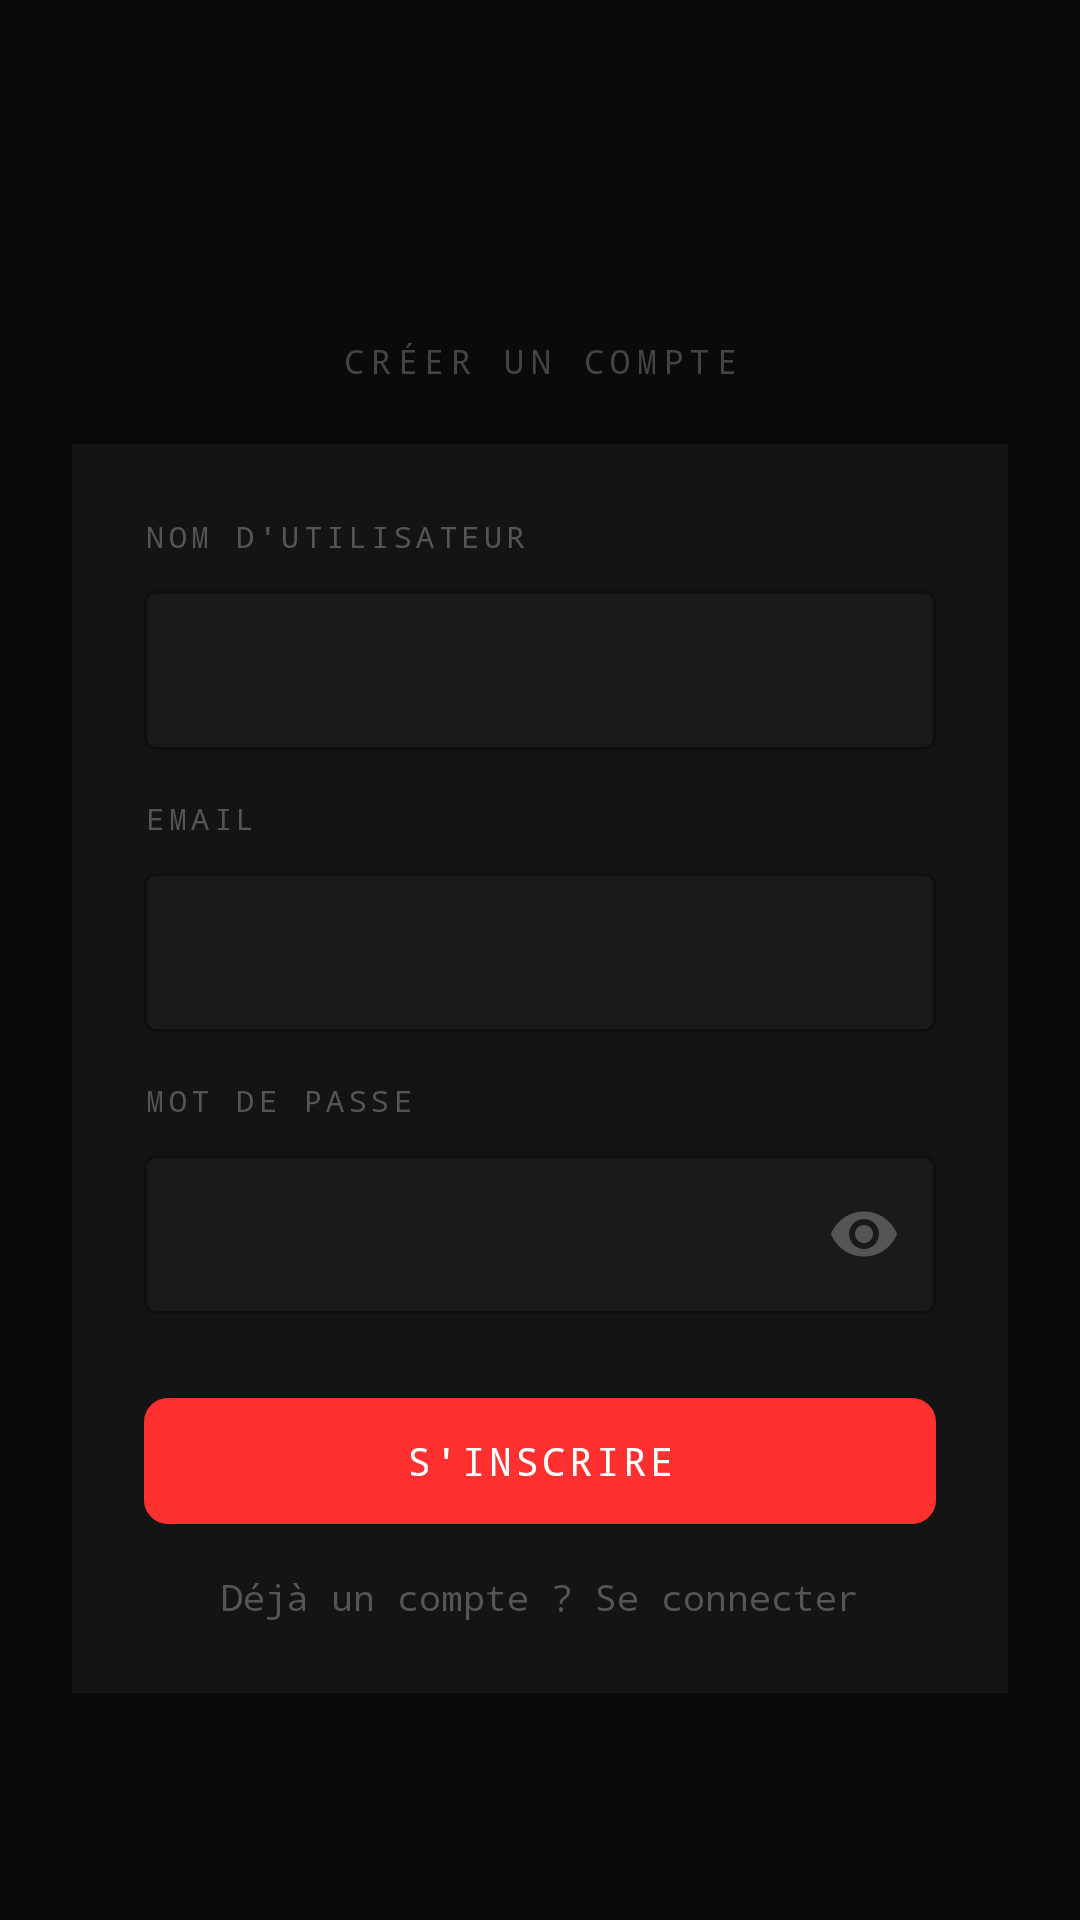

The Android layout XML behind this screen, and the referenced resources:
<!-- AndroidManifest.xml: application theme Theme.Prediction_score_gp -->
<!-- res/layout/activity_register.xml -->
<?xml version="1.0" encoding="utf-8"?>
<androidx.constraintlayout.widget.ConstraintLayout
    xmlns:android="http://schemas.android.com/apk/res/android"
    xmlns:app="http://schemas.android.com/apk/res-auto"
    android:layout_width="match_parent"
    android:layout_height="match_parent"
    android:background="#0A0A0A">

    <TextView
        android:id="@+id/tvLogo"
        android:layout_width="wrap_content"
        android:layout_height="wrap_content"
        android:layout_marginTop="64dp"
        android:fontFamily="monospace"
        android:textSize="32sp"
        android:textStyle="bold"
        app:layout_constraintEnd_toEndOf="parent"
        app:layout_constraintStart_toStartOf="parent"
        app:layout_constraintTop_toTopOf="parent" />

    <TextView
        android:layout_width="wrap_content"
        android:layout_height="wrap_content"
        android:layout_marginTop="6dp"
        android:text="CRÉER UN COMPTE"
        android:textColor="#444444"
        android:fontFamily="monospace"
        android:textSize="11sp"
        android:letterSpacing="0.2"
        app:layout_constraintEnd_toEndOf="parent"
        app:layout_constraintStart_toStartOf="parent"
        app:layout_constraintTop_toBottomOf="@+id/tvLogo" />

    <LinearLayout
        android:id="@+id/formCard"
        android:layout_width="match_parent"
        android:layout_height="wrap_content"
        android:layout_marginStart="24dp"
        android:layout_marginEnd="24dp"
        android:orientation="vertical"
        android:background="#141414"
        android:padding="24dp"
        app:layout_constraintTop_toBottomOf="@+id/tvLogo"
        app:layout_constraintBottom_toBottomOf="parent"
        app:layout_constraintStart_toStartOf="parent"
        app:layout_constraintEnd_toEndOf="parent"
        app:layout_constraintVertical_bias="0.35">

        <TextView
            android:layout_width="wrap_content"
            android:layout_height="wrap_content"
            android:text="NOM D'UTILISATEUR"
            android:textColor="#555555"
            android:fontFamily="monospace"
            android:textSize="10sp"
            android:letterSpacing="0.15"
            android:layout_marginBottom="6dp" />

        <com.google.android.material.textfield.TextInputLayout
            android:id="@+id/tilUsername"
            style="@style/Widget.MaterialComponents.TextInputLayout.OutlinedBox"
            android:layout_width="match_parent"
            android:layout_height="wrap_content"
            android:layout_marginBottom="16dp"
            app:boxStrokeColor="#2A2A2A"
            app:boxBackgroundColor="#1A1A1A"
            app:hintTextColor="#555555">
            <com.google.android.material.textfield.TextInputEditText
                android:id="@+id/etUsername"
                android:layout_width="match_parent"
                android:layout_height="wrap_content"
                android:hint="MaxVerstappen33"
                android:inputType="text"
                android:textColor="#CCCCCC"
                android:textColorHint="#444444"
                android:fontFamily="monospace"
                android:textSize="14sp" />
        </com.google.android.material.textfield.TextInputLayout>

        <TextView
            android:layout_width="wrap_content"
            android:layout_height="wrap_content"
            android:text="EMAIL"
            android:textColor="#555555"
            android:fontFamily="monospace"
            android:textSize="10sp"
            android:letterSpacing="0.15"
            android:layout_marginBottom="6dp" />

        <com.google.android.material.textfield.TextInputLayout
            android:id="@+id/tilEmail"
            style="@style/Widget.MaterialComponents.TextInputLayout.OutlinedBox"
            android:layout_width="match_parent"
            android:layout_height="wrap_content"
            android:layout_marginBottom="16dp"
            app:boxStrokeColor="#2A2A2A"
            app:boxBackgroundColor="#1A1A1A"
            app:hintTextColor="#555555">
            <com.google.android.material.textfield.TextInputEditText
                android:id="@+id/etEmail"
                android:layout_width="match_parent"
                android:layout_height="wrap_content"
                android:hint="exemple@mail.com"
                android:inputType="textEmailAddress"
                android:textColor="#CCCCCC"
                android:textColorHint="#444444"
                android:fontFamily="monospace"
                android:textSize="14sp" />
        </com.google.android.material.textfield.TextInputLayout>

        <TextView
            android:layout_width="wrap_content"
            android:layout_height="wrap_content"
            android:text="MOT DE PASSE"
            android:textColor="#555555"
            android:fontFamily="monospace"
            android:textSize="10sp"
            android:letterSpacing="0.15"
            android:layout_marginBottom="6dp" />

        <com.google.android.material.textfield.TextInputLayout
            android:id="@+id/tilPassword"
            style="@style/Widget.MaterialComponents.TextInputLayout.OutlinedBox"
            android:layout_width="match_parent"
            android:layout_height="wrap_content"
            android:layout_marginBottom="24dp"
            app:boxStrokeColor="#2A2A2A"
            app:boxBackgroundColor="#1A1A1A"
            app:hintTextColor="#555555"
            app:passwordToggleEnabled="true"
            app:passwordToggleTint="#555555">
            <com.google.android.material.textfield.TextInputEditText
                android:id="@+id/etPassword"
                android:layout_width="match_parent"
                android:layout_height="wrap_content"
                android:hint="••••••••"
                android:inputType="textPassword"
                android:textColor="#CCCCCC"
                android:textColorHint="#444444"
                android:fontFamily="monospace"
                android:textSize="14sp" />
        </com.google.android.material.textfield.TextInputLayout>

        <TextView
            android:id="@+id/tvError"
            android:layout_width="match_parent"
            android:layout_height="wrap_content"
            android:layout_marginBottom="12dp"
            android:text=""
            android:textColor="#FF3030"
            android:fontFamily="monospace"
            android:textSize="12sp"
            android:gravity="center"
            android:visibility="gone" />

        <com.google.android.material.button.MaterialButton
            android:id="@+id/btnRegister"
            android:layout_width="match_parent"
            android:layout_height="50dp"
            android:text="S'INSCRIRE"
            android:textColor="#FFFFFF"
            android:fontFamily="monospace"
            android:textSize="13sp"
            android:letterSpacing="0.1"
            android:layout_marginBottom="12dp"
            app:backgroundTint="#FF3030"
            app:cornerRadius="8dp" />

        <TextView
            android:id="@+id/tvGoLogin"
            android:layout_width="wrap_content"
            android:layout_height="wrap_content"
            android:layout_gravity="center"
            android:text="Déjà un compte ? Se connecter"
            android:textColor="#555555"
            android:fontFamily="monospace"
            android:textSize="12sp"
            android:clickable="true"
            android:focusable="true" />

    </LinearLayout>

    <ProgressBar
        android:id="@+id/progressBar"
        android:layout_width="wrap_content"
        android:layout_height="wrap_content"
        android:indeterminateTint="#FF3030"
        android:visibility="gone"
        app:layout_constraintBottom_toBottomOf="parent"
        app:layout_constraintEnd_toEndOf="parent"
        app:layout_constraintStart_toStartOf="parent"
        app:layout_constraintTop_toTopOf="parent" />

</androidx.constraintlayout.widget.ConstraintLayout>
<!-- resources referenced by this layout -->
<resources>
  <style name="Theme.Prediction_score_gp" parent="Base.Theme.Prediction_score_gp" />
  <style name="Base.Theme.Prediction_score_gp" parent="Theme.Material3.DayNight.NoActionBar">
          
          
      </style>
</resources>
